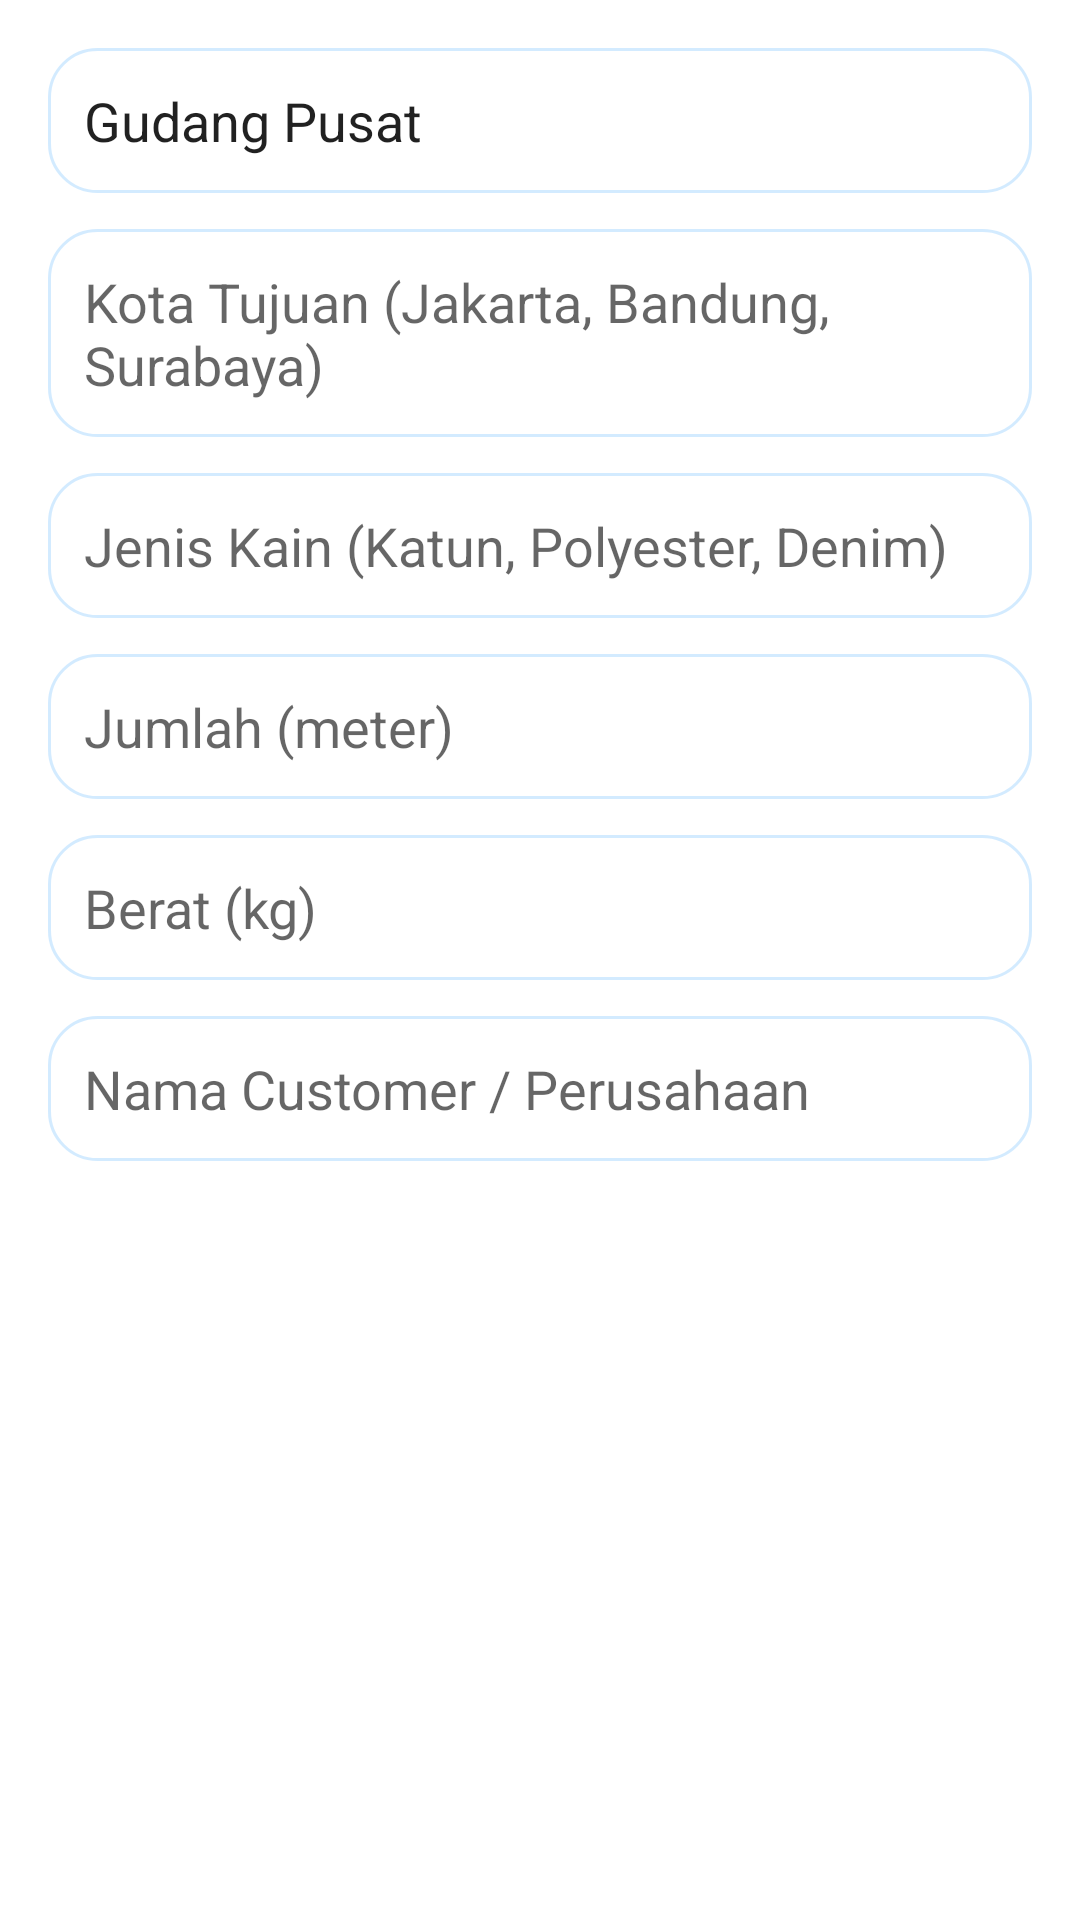

Here is an Android app screen rendered from its layout file. Give the layout XML and the strings, colors and styles it references.
<!-- AndroidManifest.xml: application theme Theme.TIASA -->
<!-- res/layout/dialog_shipment.xml -->
<?xml version="1.0" encoding="utf-8"?>
<LinearLayout xmlns:android="http://schemas.android.com/apk/res/android"
    android:layout_width="match_parent"
    android:layout_height="wrap_content"
    android:orientation="vertical"
    android:padding="16dp">

    <EditText
        android:id="@+id/etOrigin"
        android:layout_width="match_parent"
        android:layout_height="wrap_content"
        android:hint="Gudang Asal"
        android:padding="12dp"
        android:layout_marginBottom="12dp"
        android:background="@drawable/bg_edittext"
        android:text="Gudang Pusat" />

    <EditText
        android:id="@+id/etDestination"
        android:layout_width="match_parent"
        android:layout_height="wrap_content"
        android:hint="Kota Tujuan (Jakarta, Bandung, Surabaya)"
        android:padding="12dp"
        android:layout_marginBottom="12dp"
        android:background="@drawable/bg_edittext" />

    <EditText
        android:id="@+id/etGoods"
        android:layout_width="match_parent"
        android:layout_height="wrap_content"
        android:hint="Jenis Kain (Katun, Polyester, Denim)"
        android:padding="12dp"
        android:layout_marginBottom="12dp"
        android:background="@drawable/bg_edittext" />

    <EditText
        android:id="@+id/etQuantity"
        android:layout_width="match_parent"
        android:layout_height="wrap_content"
        android:hint="Jumlah (meter)"
        android:inputType="number"
        android:padding="12dp"
        android:layout_marginBottom="12dp"
        android:background="@drawable/bg_edittext" />

    <EditText
        android:id="@+id/etWeight"
        android:layout_width="match_parent"
        android:layout_height="wrap_content"
        android:hint="Berat (kg)"
        android:inputType="numberDecimal"
        android:padding="12dp"
        android:layout_marginBottom="12dp"
        android:background="@drawable/bg_edittext" />

    <EditText
        android:id="@+id/etCustomer"
        android:layout_width="match_parent"
        android:layout_height="wrap_content"
        android:hint="Nama Customer / Perusahaan"
        android:padding="12dp"
        android:background="@drawable/bg_edittext" />

</LinearLayout>
<!-- resources referenced by this layout -->
<resources>
  <!-- drawable bg_edittext (drawable) -->
  <?xml version="1.0" encoding="utf-8"?>
  <shape xmlns:android="http://schemas.android.com/apk/res/android">
  
      <corners android:radius="16dp"/>
  
      <solid android:color="#CCFFFFFF"/>
  
      <stroke
          android:width="1dp"
          android:color="#80A7D8FF"/>
  
  </shape>
  <style name="Theme.TIASA" parent="Theme.MaterialComponents.DayNight.NoActionBar">
          <item name="colorPrimary">#4FA3FF</item>
          <item name="colorPrimaryVariant">#3D6FFF</item>
          <item name="colorOnPrimary">#FFFFFF</item>
  
          <item name="colorSecondary">#7BB8FF</item>
          <item name="colorSecondaryVariant">#5C8DFF</item>
          <item name="colorOnSecondary">#FFFFFF</item>
  
          <item name="android:statusBarColor">#4FA3FF</item>
          <item name="android:windowBackground">@android:color/white</item>
      </style>
</resources>
